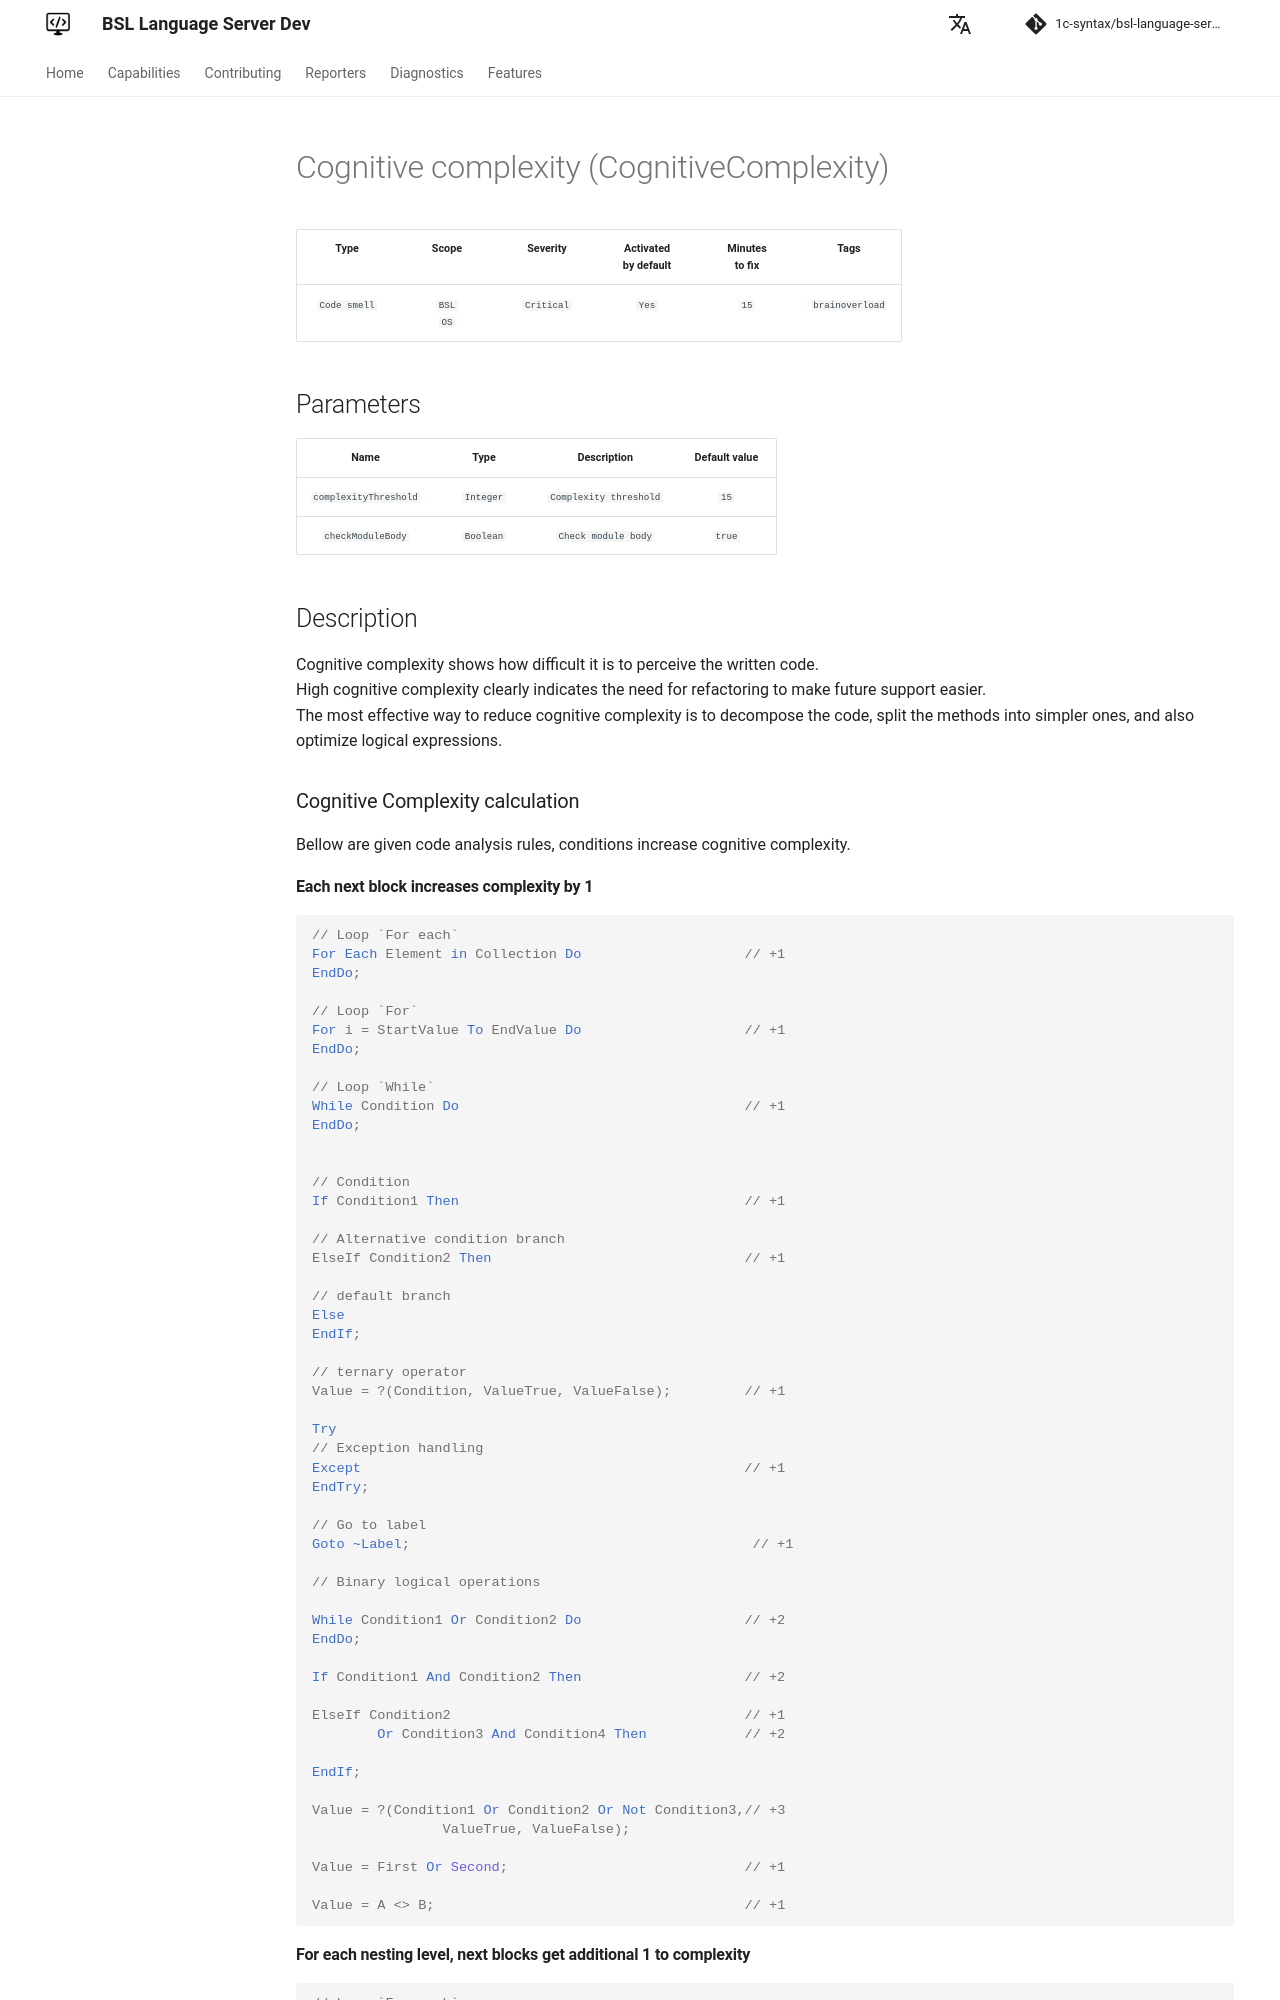

repository: 1c-syntax/bsl-language-server · page: dev/en/diagnostics/CognitiveComplexity/index.html · generator: mkdocs

# Cognitive complexity (CognitiveComplexity)

<!-- Блоки выше заполняются автоматически, не трогать -->
## Description

Cognitive complexity shows how difficult it is to perceive the written code.  
High cognitive complexity clearly indicates the need for refactoring to make future support easier.  
The most effective way to reduce cognitive complexity is to decompose the code, split the methods into simpler ones, and also optimize logical expressions.

### Cognitive Complexity calculation

Bellow are given code analysis rules, conditions increase cognitive complexity.

#### Each next block increases complexity by 1

```bsl

// Loop `For each`
For Each Element in Collection Do                    // +1
EndDo;

// Loop `For`
For i = StartValue To EndValue Do                    // +1
EndDo;

// Loop `While`
While Condition Do                                   // +1
EndDo;


// Condition
If Condition1 Then                                   // +1

// Alternative condition branch
ElseIf Condition2 Then                               // +1

// default branch
Else
EndIf;

// ternary operator
Value = ?(Condition, ValueTrue, ValueFalse);         // +1

Try
// Exception handling
Except                                               // +1
EndTry;

// Go to label
Goto ~Label;                                          // +1

// Binary logical operations

While Condition1 Or Condition2 Do                    // +2
EndDo;

If Condition1 And Condition2 Then                    // +2

ElseIf Condition2                                    // +1
        Or Condition3 And Condition4 Then            // +2

EndIf;

Value = ?(Condition1 Or Condition2 Or Not Condition3,// +3
                ValueTrue, ValueFalse);

Value = First Or Second;                             // +1

Value = A <> B;                                      // +1

```

#### For each nesting level, next blocks get additional 1 to complexity


```bsl

// Loop `For each`
For Each Element in Collection Do
EndDo;

// Loop `For`
For i = StartValue To EndValue Do
EndDo;

// Loop `While`
While Condition Do
EndDo;

// Condition
If Condition1 Then
EndIf;

// ternary operator
Value = ?(Condition, ValueTrue, ValueFalse);

Try
// Exception handling
Except
EndTry;

~Label:

```

#### Alternative branches, binary operations, and go to label do not increase cognitive complexity when nested
